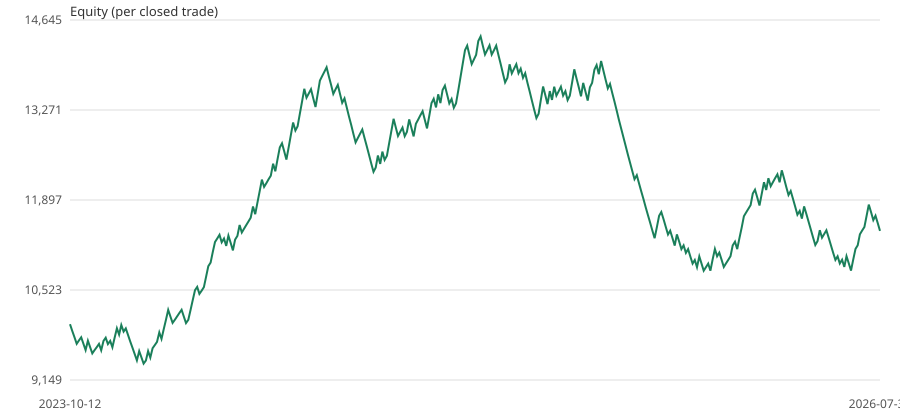

Source data for this figure (header and first rows):
exit_date_utc, equity
start, 10000
2023-10-12 18:00, 9900
2023-10-24 08:00, 9801
2023-10-24 09:00, 9702
2023-10-24 15:00, 9752
2023-10-26 07:00, 9800
2023-10-27 09:00, 9703
2023-10-27 19:00, 9605
2023-11-03 15:00, 9749
2023-11-07 12:00, 9651
2023-11-20 03:00, 9555
2023-11-29 17:00, 9603
2023-11-30 08:00, 9651
2023-12-07 07:00, 9699
2023-12-07 15:00, 9603
2023-12-07 16:00, 9746
2023-12-08 14:00, 9795
2023-12-12 14:00, 9697
2023-12-19 09:00, 9745
2023-12-19 09:00, 9648
2023-12-21 14:00, 9793
2023-12-27 17:00, 9938
2023-12-28 10:00, 9841
2023-12-28 10:00, 9988
2024-01-02 03:00, 9888
2024-01-02 15:00, 9937
2024-01-03 12:00, 9838
2024-01-11 14:00, 9738
2024-01-26 08:00, 9640
2024-02-01 07:00, 9544
2024-02-05 00:00, 9449
2024-02-13 08:00, 9590
2024-03-06 16:00, 9496
2024-03-08 14:00, 9398
2024-03-14 16:00, 9446
2024-03-18 15:00, 9590
2024-03-20 21:00, 9490
2024-03-21 09:00, 9634
2024-03-22 21:00, 9681
2024-03-28 15:00, 9730
2024-04-01 15:00, 9875
2024-04-03 15:00, 9776
2024-04-03 17:00, 9922
2024-04-04 11:00, 10071
2024-04-11 15:00, 10218
2024-04-12 13:00, 10118
2024-04-12 13:00, 10021
2024-04-16 03:00, 10070
2024-04-17 19:00, 10120
2024-04-19 02:00, 10170
2024-04-22 01:00, 10220
2024-04-22 04:00, 10119
2024-04-23 01:00, 10017
2024-04-23 14:00, 10067
2024-04-26 04:00, 10215
2024-04-26 21:00, 10366
2024-04-26 21:00, 10519
2024-04-30 14:00, 10570
2024-05-01 21:00, 10464
2024-05-03 13:00, 10514
... 304 more rows
